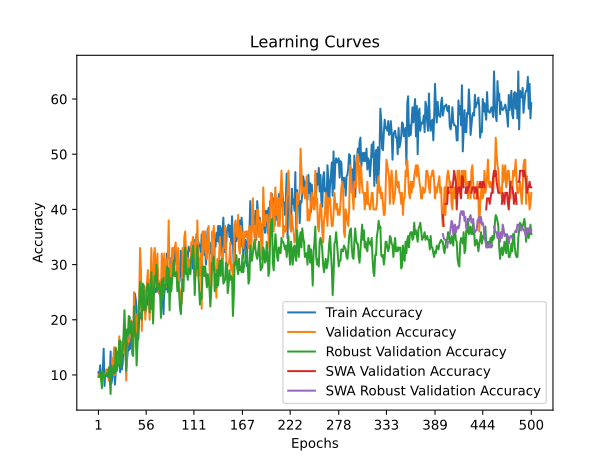

Source data for this figure (header and first rows):
time; train_accuracy; train_loss; valid_accuracy; valid_loss; valid_accuracy_robust; valid_accuracy_swa; valid_accuracy_robust_swa
10,0525; 10,5000; 2,4861; 10,0000; 2,3196; 9,6552; 10,0000; 9,6552
19,4210; 10,0000; 2,4525; 10,0000; 2,3227; 9,6552; 10,0000; 9,6552
28,7343; 11,7500; 2,4166; 10,0000; 2,3304; 10,3448; 10,0000; 10,3448
38,5654; 9,5000; 2,3561; 9,0000; 2,3268; 9,3103; 9,0000; 9,3103
47,6458; 9,2500; 2,4110; 10,0000; 2,3385; 7,5862; 10,0000; 7,5862
57,6697; 10,5000; 2,4942; 10,0000; 2,5286; 10,6897; 10,0000; 10,6897
67,3106; 14,7500; 2,4627; 10,0000; 3,5774; 10,0000; 10,0000; 10,0000
76,4942; 8,0000; 2,6385; 10,0000; 3,7200; 9,3103; 10,0000; 9,3103
85,8681; 10,7500; 2,6237; 10,0000; 5,6038; 10,0000; 10,0000; 10,0000
96,6289; 10,7500; 2,7629; 11,0000; 5,8871; 10,0000; 11,0000; 10,0000
106,5452; 9,7500; 2,6666; 11,0000; 7,9161; 10,3448; 11,0000; 10,3448
116,8170; 10,7500; 2,7749; 10,0000; 4,8891; 9,6552; 10,0000; 9,6552
127,6886; 9,7500; 2,8514; 9,0000; 13,0228; 11,3793; 9,0000; 11,3793
137,3493; 8,7500; 2,8991; 10,0000; 12,7750; 9,6552; 10,0000; 9,6552
148,3245; 14,2500; 2,8055; 10,0000; 9,7243; 6,5517; 10,0000; 6,5517
159,4433; 8,5000; 2,8717; 10,0000; 16,7824; 11,7241; 10,0000; 11,7241
169,3127; 9,5000; 3,2543; 13,0000; 26,8519; 10,0000; 13,0000; 10,0000
181,3980; 11,0000; 2,9461; 10,0000; 19,8440; 10,3448; 10,0000; 10,3448
193,7744; 14,5000; 3,2047; 15,0000; 9,1885; 11,7241; 15,0000; 11,7241
207,4551; 8,2500; 3,0389; 10,0000; 5,2965; 10,3448; 10,0000; 10,3448
218,8009; 10,7500; 2,7053; 15,0000; 18,5887; 14,8276; 15,0000; 14,8276
233,9695; 14,2500; 3,0320; 11,0000; 70,5417; 10,6897; 11,0000; 10,6897
248,5029; 13,0000; 2,8016; 12,0000; 44,1703; 11,3793; 12,0000; 11,3793
258,2051; 13,5000; 3,0320; 12,0000; 48,9936; 12,0690; 12,0000; 12,0690
267,3356; 15,5000; 2,8361; 17,0000; 5,3810; 16,2069; 17,0000; 16,2069
276,9075; 10,5000; 2,7738; 13,0000; 3,4441; 16,2069; 13,0000; 16,2069
287,6040; 14,0000; 2,8571; 12,0000; 2,5261; 11,3793; 12,0000; 11,3793
298,5551; 11,0000; 2,8269; 16,0000; 2,4719; 14,1379; 16,0000; 14,1379
308,9060; 12,2500; 2,9482; 15,0000; 2,7257; 14,4828; 15,0000; 14,4828
320,0130; 15,2500; 2,9296; 14,0000; 4,3320; 17,5862; 14,0000; 17,5862
330,0377; 14,2500; 2,7239; 19,0000; 2,6681; 21,7241; 19,0000; 21,7241
340,1322; 14,7500; 3,0227; 18,0000; 2,3094; 16,2069; 18,0000; 16,2069
351,2129; 11,2500; 2,6561; 9,0000; 5,1057; 10,6897; 9,0000; 10,6897
362,1322; 12,7500; 2,6261; 15,0000; 4,6134; 18,2759; 15,0000; 18,2759
372,8939; 14,5000; 2,4846; 16,0000; 2,2061; 17,2414; 16,0000; 17,2414
382,7553; 14,5000; 2,6957; 16,0000; 3,0870; 20,6897; 16,0000; 20,6897
392,7944; 20,5000; 2,5630; 17,0000; 4,7771; 17,5862; 17,0000; 17,5862
402,1148; 14,7500; 2,8223; 20,0000; 20,9428; 19,6552; 20,0000; 19,6552
417,4067; 19,7500; 2,2728; 18,0000; 37,0196; 18,9655; 18,0000; 18,9655
428,8431; 16,5000; 2,4218; 15,0000; 7,2707; 13,7931; 15,0000; 13,7931
440,1750; 19,5000; 2,3435; 15,0000; 12,6598; 13,4483; 15,0000; 13,4483
451,2560; 18,2500; 2,3566; 25,0000; 4,7226; 22,4138; 25,0000; 22,4138
464,9182; 24,7500; 2,5321; 17,0000; 2,1700; 18,2759; 17,0000; 18,2759
477,8695; 23,7500; 2,4329; 21,0000; 2,1950; 17,2414; 21,0000; 17,2414
488,0344; 21,5000; 2,2717; 15,0000; 2,5888; 11,7241; 15,0000; 11,7241
497,5239; 18,5000; 2,3180; 19,0000; 2,3342; 15,5172; 19,0000; 15,5172
506,9126; 16,5000; 2,4924; 22,0000; 57,3712; 18,9655; 22,0000; 18,9655
517,6611; 20,5000; 2,5126; 24,0000; 25,8092; 22,7586; 24,0000; 22,7586
529,0990; 21,2500; 2,3857; 33,0000; 2,8936; 26,8966; 33,0000; 26,8966
539,3873; 20,2500; 2,3297; 29,0000; 11,2910; 24,1379; 29,0000; 24,1379
549,3830; 21,2500; 2,3671; 18,0000; 20,2095; 20,0000; 18,0000; 20,0000
560,5956; 22,0000; 2,3750; 26,0000; 3,9690; 26,5517; 26,0000; 26,5517
570,3381; 26,2500; 2,4854; 26,0000; 2,0554; 26,2069; 26,0000; 26,2069
579,9420; 21,7500; 2,4678; 26,0000; 4,5088; 22,4138; 26,0000; 22,4138
589,6073; 21,2500; 2,2843; 20,0000; 3,1105; 21,7241; 20,0000; 21,7241
599,0170; 21,7500; 2,2387; 24,0000; 3,7093; 23,1034; 24,0000; 23,1034
610,2508; 24,5000; 2,2026; 27,0000; 2,1834; 25,8621; 27,0000; 25,8621
620,1341; 22,7500; 2,1769; 29,0000; 2,0655; 26,5517; 29,0000; 26,5517
629,9378; 27,2500; 2,1152; 25,0000; 2,5936; 25,8621; 25,0000; 25,8621
642,7915; 22,0000; 2,2245; 20,0000; 3,4672; 21,3793; 20,0000; 21,3793
... 440 more rows
